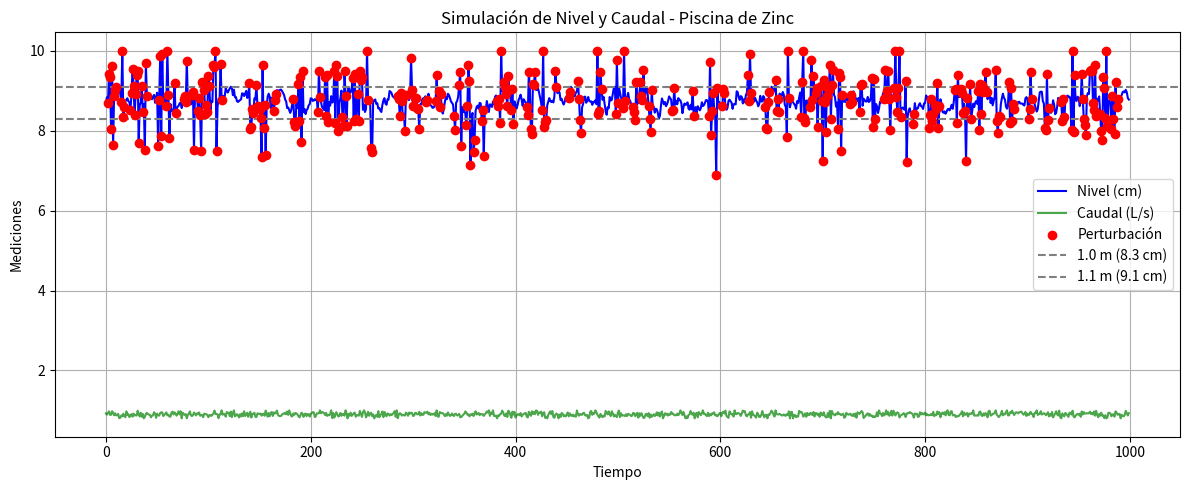

Reproduce this figure in Python. (Note: this script raises an exception after producing the figure.)
import numpy as np
import pandas as pd
import matplotlib.pyplot as plt

np.random.seed(42)
n_samples = 1000
time = np.arange(n_samples)

# caudal en L/s (0.8 a 1.0 L/s)
caudal = np.random.normal(loc=0.9, scale=0.05, size=n_samples)
caudal = np.clip(caudal, 0.8, 1.0)

# Level en cm (0 a 10 cm), donde:
# 8.3cm = 1.0m & 9.1cm = 1.1m
level = np.zeros(n_samples)
level[0] = 8.7  # nivel inicial

# Parámetros para mantener el nivel en el rango deseado
target_level = 8.7  # nivel objetivo
level_std = 0.1    # desviación estándar más pequeña para variaciones más controladas

for i in range(1, n_samples):
    # Generamos un cambio más controlado
    change = np.random.normal(loc=0, scale=level_std)
    
    # Calculamos la desviación del nivel objetivo
    deviation = level[i-1] - target_level
    
    # Ajustamos el nivel considerando la desviación y el caudal
    level[i] = level[i-1] + change - 0.2 * deviation + 0.1 * (caudal[i] - 0.9)
    
    # Aseguramos que el nivel se mantenga en el rango deseado
    if level[i] < 8.3 or level[i] > 9.1:
        level[i] = np.clip(level[i], 8.3, 9.1)

# Inicializamos el array de ruido
noise = np.zeros(n_samples)

# Tipos de perturbaciones posibles
def generate_perturbation(level, caudal, i):
    # Seleccionamos aleatoriamente el tipo de perturbación
    perturbation_type = np.random.choice(['spike', 'drift', 'noise', 'caudal_related'])
    
    if perturbation_type == 'spike':
        # Perturbación tipo pico (cambio brusco)
        return np.random.choice([-1.5, 1.5]) * np.random.rand()
    
    elif perturbation_type == 'drift':
        # Perturbación tipo deriva (cambio gradual)
        return np.random.uniform(-0.8, 0.8)
    
    elif perturbation_type == 'noise':
        # Ruido aleatorio
        return np.random.normal(0, 0.5)
    
    else:  # caudal_related
        # Perturbación relacionada con el caudal
        if caudal[i] > 0.95:  # Caudal alto
            return np.random.uniform(0.3, 1.0)
        elif caudal[i] < 0.85:  # Caudal bajo
            return np.random.uniform(-1.0, -0.3)
        else:
            return np.random.normal(0, 0.3)

# Generamos perturbaciones
perturbation_prob = 0.15  # Aumentamos la probabilidad al 15%
min_duration = 2  # Duración mínima de perturbaciones
max_duration = 5  # Duración máxima de perturbaciones

i = 1
while i < n_samples:
    if np.random.random() < perturbation_prob:
        # Generamos una perturbación
        duration = np.random.randint(min_duration, max_duration + 1)  # Duración entre 2 y 5 muestras
        
        for j in range(duration):
            if i + j < n_samples:
                noise[i + j] = 1
                perturbation = generate_perturbation(level, caudal, i + j)
                level[i + j] += perturbation
                level[i + j] = np.clip(level[i + j], 0, 10)
        
        i += duration
    else:
        i += 1

df = pd.DataFrame({
    'time': time,
    'caudal': caudal,
    'level': level,
    'noise': noise
})

# Imprimir estadísticas de las perturbaciones
print("\nEstadísticas de las perturbaciones generadas:")
print(f"Total de muestras: {len(df)}")
print(f"Muestras con perturbación: {df['noise'].sum()}")
print(f"Porcentaje de perturbaciones: {(df['noise'].sum()/len(df))*100:.2f}%")

# Visualización de los datos
plt.figure(figsize=(12, 5))
plt.plot(df['time'], df['level'], label='Nivel (cm)', color='blue')
plt.plot(df['time'], df['caudal'], label='Caudal (L/s)', color='green', alpha=0.7)
plt.scatter(df['time'][df['noise'] == 1], df['level'][df['noise'] == 1],
            color='red', label='Perturbación', zorder=5)
plt.axhline(8.3, color='gray', linestyle='--', label='1.0 m (8.3 cm)')
plt.axhline(9.1, color='gray', linestyle='--', label='1.1 m (9.1 cm)')
plt.title('Simulación de Nivel y Caudal - Piscina de Zinc')
plt.xlabel('Tiempo')
plt.ylabel('Mediciones')
plt.legend()
plt.grid(True)
plt.tight_layout()
plt.show()

# Guardar los datos
df.to_csv('data/synthetic_data.csv', index=False)